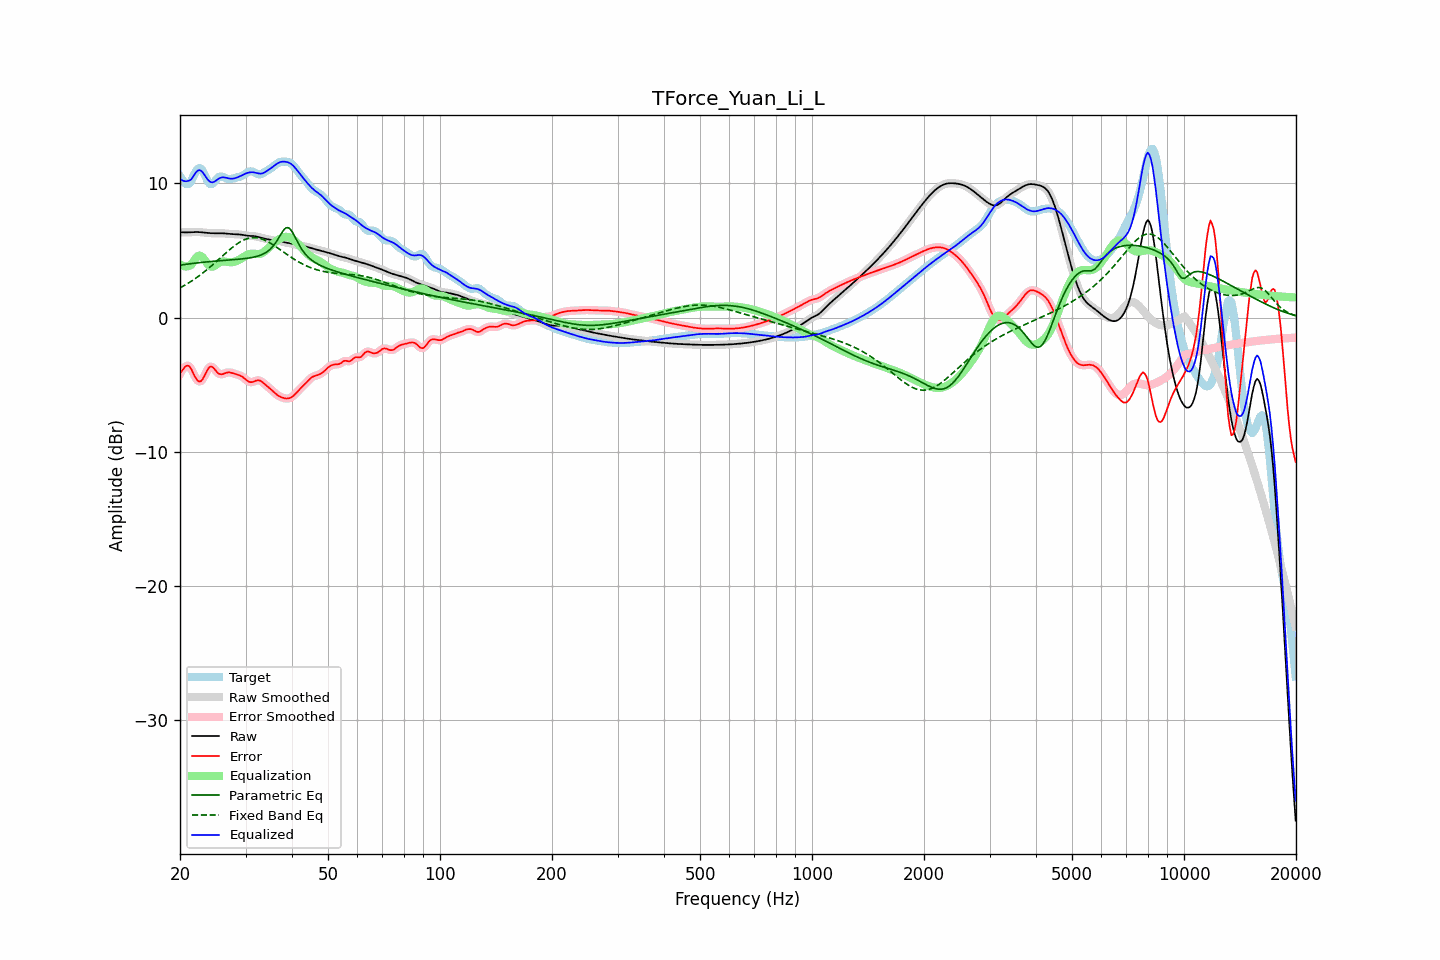

The data file committed next to this chart (first rows):
frequency, raw, error, smoothed, error_smoothed, equalization, parametric_eq, fixed_band_eq, equalized_raw, equalized_smoothed, target
20.00, 6.36, -4.17, 6.36, -4.19, 3.96, 3.90, 2.21, 10.32, 10.32, 10.53
20.20, 6.35, -4.00, 6.35, -3.98, 3.89, 3.92, 2.28, 10.24, 10.24, 10.36
20.40, 6.35, -3.84, 6.35, -3.81, 3.84, 3.94, 2.34, 10.19, 10.19, 10.19
20.61, 6.34, -3.68, 6.34, -3.69, 3.81, 3.95, 2.41, 10.15, 10.15, 10.03
20.81, 6.34, -3.59, 6.34, -3.60, 3.81, 3.97, 2.48, 10.15, 10.15, 9.94
21.02, 6.35, -3.58, 6.35, -3.58, 3.83, 3.99, 2.55, 10.17, 10.17, 9.93
21.23, 6.35, -3.65, 6.35, -3.67, 3.87, 4.00, 2.63, 10.22, 10.22, 10.00
21.44, 6.36, -3.83, 6.36, -3.84, 3.93, 4.02, 2.70, 10.29, 10.29, 10.19
21.66, 6.36, -4.08, 6.36, -4.07, 4.11, 4.03, 2.78, 10.47, 10.47, 10.44
21.87, 6.37, -4.33, 6.37, -4.32, 4.29, 4.05, 2.86, 10.66, 10.66, 10.69
22.09, 6.37, -4.54, 6.37, -4.54, 4.45, 4.06, 2.95, 10.82, 10.82, 10.91
22.31, 6.37, -4.70, 6.37, -4.69, 4.57, 4.07, 3.03, 10.94, 10.94, 11.06
22.54, 6.36, -4.77, 6.36, -4.76, 4.62, 4.09, 3.12, 10.98, 10.98, 11.13
22.76, 6.35, -4.74, 6.35, -4.73, 4.59, 4.10, 3.21, 10.94, 10.94, 11.09
22.99, 6.34, -4.61, 6.34, -4.59, 4.49, 4.11, 3.30, 10.83, 10.83, 10.95
23.22, 6.33, -4.38, 6.33, -4.39, 4.34, 4.13, 3.40, 10.67, 10.67, 10.71
23.45, 6.32, -4.14, 6.32, -4.14, 4.17, 4.14, 3.49, 10.49, 10.49, 10.45
23.69, 6.30, -3.91, 6.30, -3.91, 4.01, 4.15, 3.59, 10.32, 10.32, 10.21
23.92, 6.29, -3.73, 6.29, -3.74, 3.89, 4.16, 3.69, 10.18, 10.18, 10.02
24.16, 6.28, -3.65, 6.28, -3.66, 3.81, 4.17, 3.79, 10.09, 10.09, 9.93
24.40, 6.28, -3.67, 6.28, -3.68, 3.79, 4.18, 3.89, 10.07, 10.07, 9.95
24.65, 6.28, -3.77, 6.28, -3.77, 3.82, 4.19, 4.00, 10.10, 10.10, 10.05
24.89, 6.28, -3.92, 6.28, -3.91, 3.89, 4.21, 4.11, 10.17, 10.17, 10.20
25.14, 6.28, -4.05, 6.28, -4.05, 3.97, 4.22, 4.21, 10.25, 10.25, 10.33
25.39, 6.28, -4.17, 6.28, -4.16, 4.06, 4.23, 4.32, 10.34, 10.34, 10.45
25.65, 6.28, -4.21, 6.28, -4.21, 4.12, 4.23, 4.43, 10.40, 10.40, 10.49
25.91, 6.28, -4.22, 6.28, -4.22, 4.16, 4.24, 4.54, 10.44, 10.44, 10.50
26.16, 6.27, -4.19, 6.27, -4.19, 4.17, 4.25, 4.65, 10.45, 10.45, 10.46
26.43, 6.26, -4.14, 6.26, -4.15, 4.17, 4.26, 4.76, 10.43, 10.43, 10.41
26.69, 6.25, -4.11, 6.25, -4.11, 4.15, 4.27, 4.86, 10.40, 10.40, 10.36
26.96, 6.24, -4.08, 6.24, -4.08, 4.13, 4.28, 4.97, 10.37, 10.37, 10.32
27.23, 6.23, -4.08, 6.23, -4.09, 4.12, 4.29, 5.07, 10.35, 10.35, 10.31
27.50, 6.22, -4.11, 6.22, -4.11, 4.12, 4.30, 5.17, 10.34, 10.34, 10.33
27.77, 6.21, -4.15, 6.21, -4.15, 4.14, 4.31, 5.27, 10.35, 10.35, 10.36
28.05, 6.21, -4.19, 6.21, -4.18, 4.16, 4.32, 5.36, 10.37, 10.37, 10.39
28.33, 6.20, -4.22, 6.20, -4.22, 4.20, 4.33, 5.45, 10.41, 10.41, 10.43
28.62, 6.20, -4.26, 6.20, -4.26, 4.26, 4.34, 5.53, 10.45, 10.45, 10.46
28.90, 6.19, -4.30, 6.19, -4.30, 4.32, 4.35, 5.61, 10.51, 10.51, 10.49
29.19, 6.17, -4.36, 6.17, -4.36, 4.39, 4.36, 5.68, 10.56, 10.56, 10.53
29.48, 6.16, -4.42, 6.16, -4.43, 4.47, 4.38, 5.74, 10.63, 10.62, 10.58
29.78, 6.14, -4.52, 6.14, -4.52, 4.55, 4.39, 5.80, 10.68, 10.68, 10.66
30.08, 6.11, -4.62, 6.12, -4.62, 4.62, 4.40, 5.85, 10.73, 10.73, 10.73
30.38, 6.10, -4.72, 6.10, -4.71, 4.68, 4.42, 5.89, 10.77, 10.78, 10.81
30.68, 6.08, -4.79, 6.09, -4.78, 4.72, 4.44, 5.92, 10.80, 10.81, 10.87
30.99, 6.08, -4.81, 6.08, -4.81, 4.74, 4.46, 5.94, 10.82, 10.82, 10.89
31.30, 6.07, -4.80, 6.07, -4.80, 4.75, 4.48, 5.95, 10.82, 10.82, 10.87
31.61, 6.06, -4.76, 6.06, -4.76, 4.74, 4.50, 5.96, 10.81, 10.81, 10.83
31.93, 6.05, -4.71, 6.05, -4.71, 4.73, 4.53, 5.95, 10.78, 10.78, 10.76
32.24, 6.02, -4.68, 6.02, -4.68, 4.73, 4.56, 5.94, 10.75, 10.75, 10.70
32.57, 6.00, -4.67, 6.00, -4.68, 4.73, 4.60, 5.91, 10.73, 10.73, 10.66
32.89, 5.96, -4.71, 5.96, -4.71, 4.76, 4.64, 5.89, 10.72, 10.72, 10.67
33.22, 5.93, -4.79, 5.93, -4.78, 4.80, 4.69, 5.85, 10.73, 10.74, 10.72
33.55, 5.90, -4.88, 5.90, -4.88, 4.87, 4.75, 5.80, 10.77, 10.77, 10.78
33.89, 5.87, -4.98, 5.87, -4.98, 4.96, 4.82, 5.75, 10.83, 10.83, 10.86
34.23, 5.84, -5.08, 5.84, -5.08, 5.07, 4.89, 5.69, 10.91, 10.91, 10.93
34.57, 5.81, -5.18, 5.81, -5.18, 5.18, 4.98, 5.63, 10.99, 10.99, 11.00
34.92, 5.78, -5.29, 5.78, -5.29, 5.29, 5.08, 5.56, 11.08, 11.08, 11.07
35.27, 5.76, -5.39, 5.76, -5.39, 5.40, 5.20, 5.48, 11.16, 11.16, 11.15
35.62, 5.74, -5.50, 5.74, -5.51, 5.51, 5.33, 5.41, 11.25, 11.25, 11.24
35.97, 5.73, -5.62, 5.73, -5.61, 5.61, 5.49, 5.33, 11.34, 11.34, 11.35
... 635 more rows
